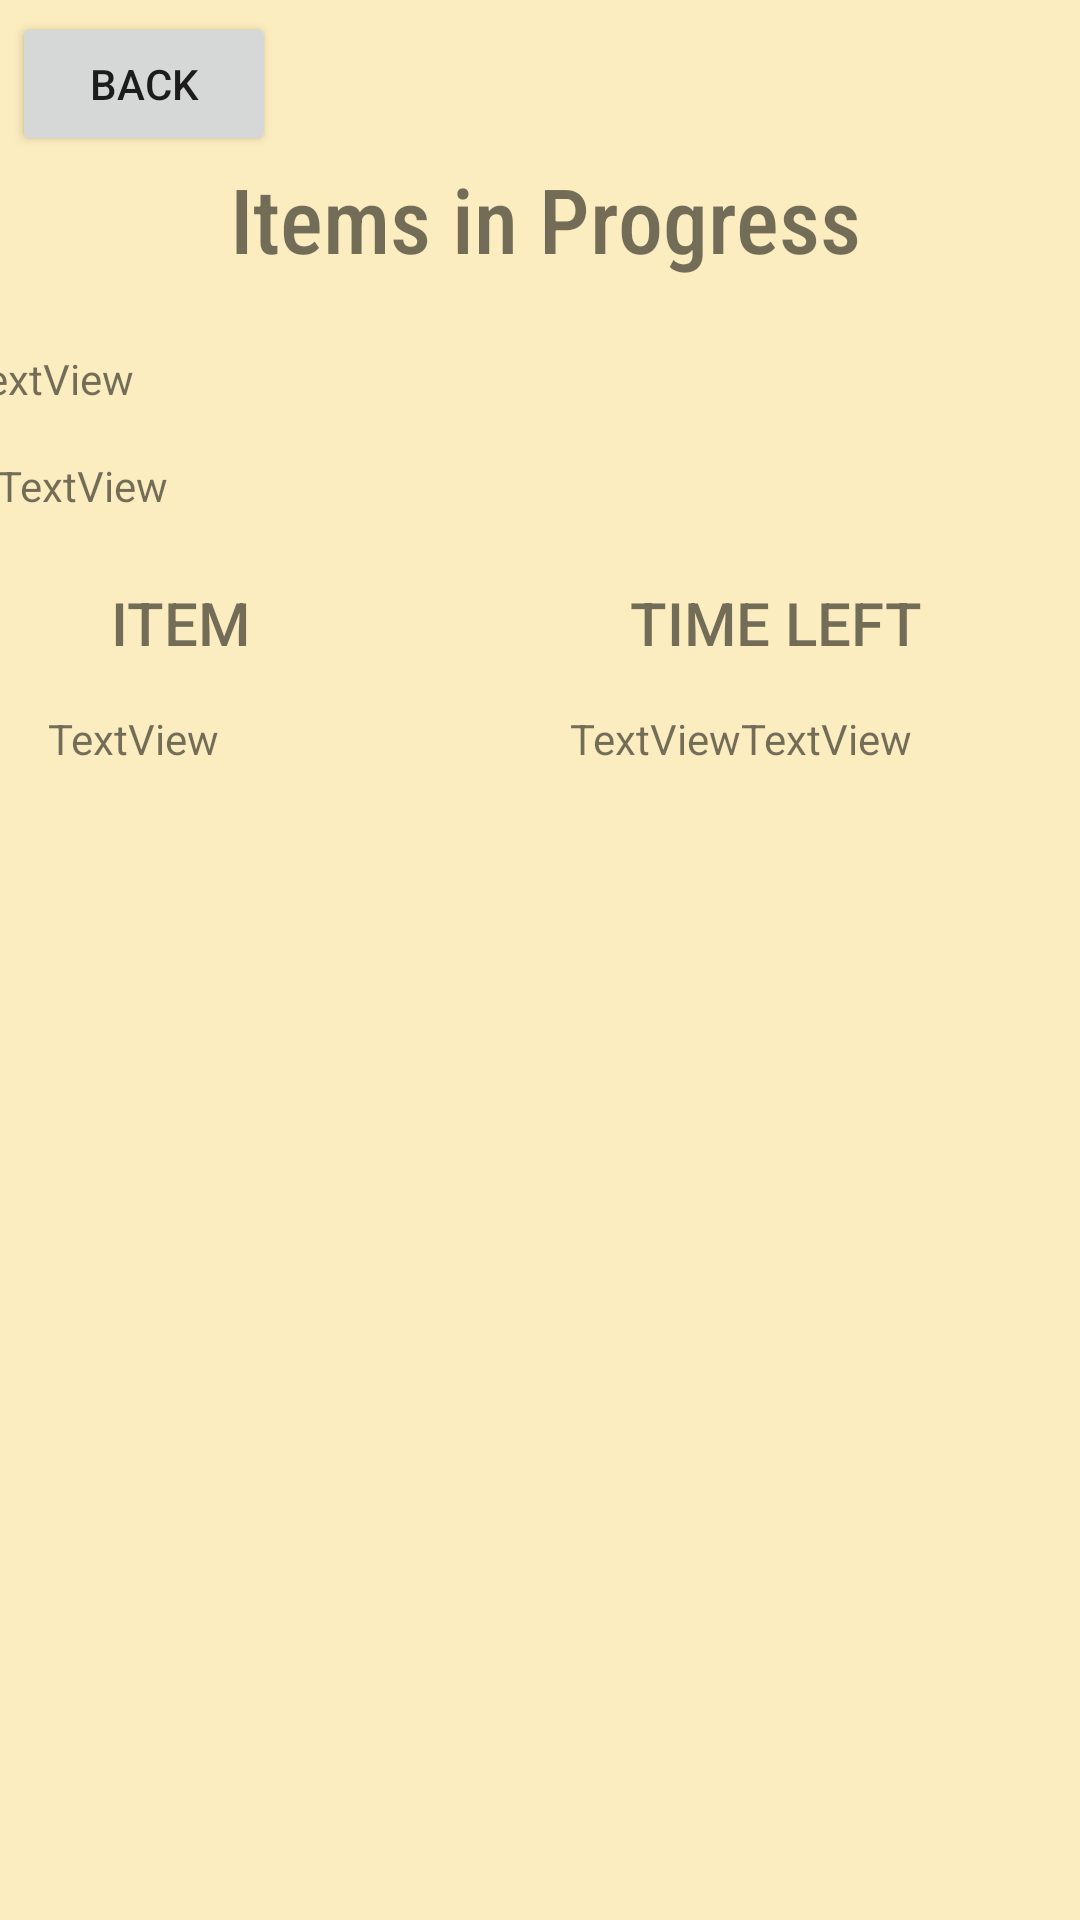

Write the Android layout XML for this screen, with the resource values it uses.
<!-- AndroidManifest.xml: application theme Theme.CleanUpCapstone -->
<!-- res/layout/inprogress.xml -->
<?xml version="1.0" encoding="utf-8"?>
<androidx.constraintlayout.widget.ConstraintLayout xmlns:android="http://schemas.android.com/apk/res/android"
    xmlns:app="http://schemas.android.com/apk/res-auto"
    xmlns:tools="http://schemas.android.com/tools"
    android:layout_width="match_parent"
    android:layout_height="match_parent">

    <androidx.constraintlayout.widget.ConstraintLayout
        android:layout_width="match_parent"
        android:layout_height="match_parent"
        android:background="#FBEDC0"
        tools:layout_editor_absoluteX="0dp"
        tools:layout_editor_absoluteY="-16dp">

        <TextView
            android:id="@+id/inprogress_text"
            android:layout_width="248dp"
            android:layout_height="84dp"
            android:fontFamily="sans-serif-condensed-medium"
            android:text="Items in Progress"
            android:textAlignment="center"
            android:textSize="30sp"
            app:layout_constraintBottom_toBottomOf="parent"
            app:layout_constraintEnd_toEndOf="parent"
            app:layout_constraintHorizontal_bias="0.515"
            app:layout_constraintStart_toStartOf="parent"
            app:layout_constraintTop_toTopOf="parent"
            app:layout_constraintVertical_bias="0.095" />

        <TableLayout
            android:id="@+id/inProgressTableLayout"
            android:layout_width="329dp"
            android:layout_height="370dp"
            android:textSize="30sp"
            app:layout_constraintBottom_toBottomOf="parent"
            app:layout_constraintEnd_toEndOf="parent"
            app:layout_constraintHorizontal_bias="0.516"
            app:layout_constraintStart_toStartOf="parent"
            app:layout_constraintTop_toTopOf="parent"
            app:layout_constraintVertical_bias="0.877">

            <TableRow
                android:layout_width="match_parent"
                android:layout_height="match_parent"
                app:layout_constraintBottom_toBottomOf="parent"
                app:layout_constraintEnd_toEndOf="parent"
                app:layout_constraintHorizontal_bias="0.505"
                app:layout_constraintStart_toStartOf="parent"
                app:layout_constraintTop_toTopOf="parent">

                <TextView
                    android:id="@+id/textView2"
                    android:layout_width="174dp"
                    android:layout_height="match_parent"
                    android:text="TextView" />

                <TextView
                    android:id="@+id/textView7"
                    android:layout_width="match_parent"
                    android:layout_height="70dp"
                    android:text="TextView" />

                <TextView
                    android:id="@+id/textView8"
                    android:layout_width="75dp"
                    android:layout_height="match_parent"
                    android:text="TextView" />
            </TableRow>

        </TableLayout>

        <Button
            android:id="@+id/backButton"
            android:layout_width="wrap_content"
            android:layout_height="wrap_content"
            android:text="Back"
            app:layout_constraintBottom_toBottomOf="parent"
            app:layout_constraintEnd_toEndOf="parent"
            app:layout_constraintHorizontal_bias="0.015"
            app:layout_constraintStart_toStartOf="parent"
            app:layout_constraintTop_toTopOf="parent"
            app:layout_constraintVertical_bias="0.007" />

        <TextView
            android:id="@+id/check"
            android:layout_width="404dp"
            android:layout_height="29dp"
            android:text="TextView"
            android:textSize="14sp"
            app:layout_constraintBottom_toBottomOf="parent"
            app:layout_constraintEnd_toEndOf="parent"
            app:layout_constraintHorizontal_bias="0.288"
            app:layout_constraintStart_toStartOf="parent"
            app:layout_constraintTop_toTopOf="parent"
            app:layout_constraintVertical_bias="0.191" />

        <TextView
            android:id="@+id/textView14"
            android:layout_width="111dp"
            android:layout_height="32dp"
            android:fontFamily="sans-serif-medium"
            android:text="ITEM"
            android:textSize="20sp"
            app:layout_constraintBottom_toBottomOf="parent"
            app:layout_constraintEnd_toEndOf="parent"
            app:layout_constraintHorizontal_bias="0.148"
            app:layout_constraintStart_toStartOf="parent"
            app:layout_constraintTop_toTopOf="parent"
            app:layout_constraintVertical_bias="0.319" />

        <TextView
            android:id="@+id/textView15"
            android:layout_width="107dp"
            android:layout_height="30dp"
            android:fontFamily="sans-serif-medium"
            android:text="TIME LEFT"
            android:textSize="20sp"
            app:layout_constraintBottom_toBottomOf="parent"
            app:layout_constraintEnd_toEndOf="parent"
            app:layout_constraintHorizontal_bias="0.83"
            app:layout_constraintStart_toStartOf="parent"
            app:layout_constraintTop_toTopOf="parent"
            app:layout_constraintVertical_bias="0.318" />

        <TextView
            android:id="@+id/check2"
            android:layout_width="376dp"
            android:layout_height="35dp"
            android:text="TextView"
            app:layout_constraintBottom_toBottomOf="parent"
            app:layout_constraintEnd_toEndOf="parent"
            app:layout_constraintHorizontal_bias="0.099"
            app:layout_constraintStart_toStartOf="parent"
            app:layout_constraintTop_toTopOf="parent"
            app:layout_constraintVertical_bias="0.252" />

    </androidx.constraintlayout.widget.ConstraintLayout>
</androidx.constraintlayout.widget.ConstraintLayout>
<!-- resources referenced by this layout -->
<resources>
  <style name="Theme.CleanUpCapstone" parent="Theme.MaterialComponents.DayNight.DarkActionBar">
          
          <item name="colorPrimary">@color/purple_500</item>
          <item name="colorPrimaryVariant">@color/purple_700</item>
          <item name="colorOnPrimary">@color/white</item>
          
          <item name="colorSecondary">@color/teal_200</item>
          <item name="colorSecondaryVariant">@color/teal_700</item>
          <item name="colorOnSecondary">@color/black</item>
          
          <item name="android:statusBarColor" tools:targetApi="l">?attr/colorPrimaryVariant</item>
          
      </style>
  <!-- not gathered from this repository: default colours our renderer supplied (Android Studio template values) -->
  <color name="purple_500">#FF6200EE</color>
  <color name="purple_700">#FF3700B3</color>
  <color name="teal_200">#FF03DAC5</color>
  <color name="teal_700">#FF018786</color>
  <color name="black">#FF000000</color>
  <color name="white">#FFFFFFFF</color>
</resources>
